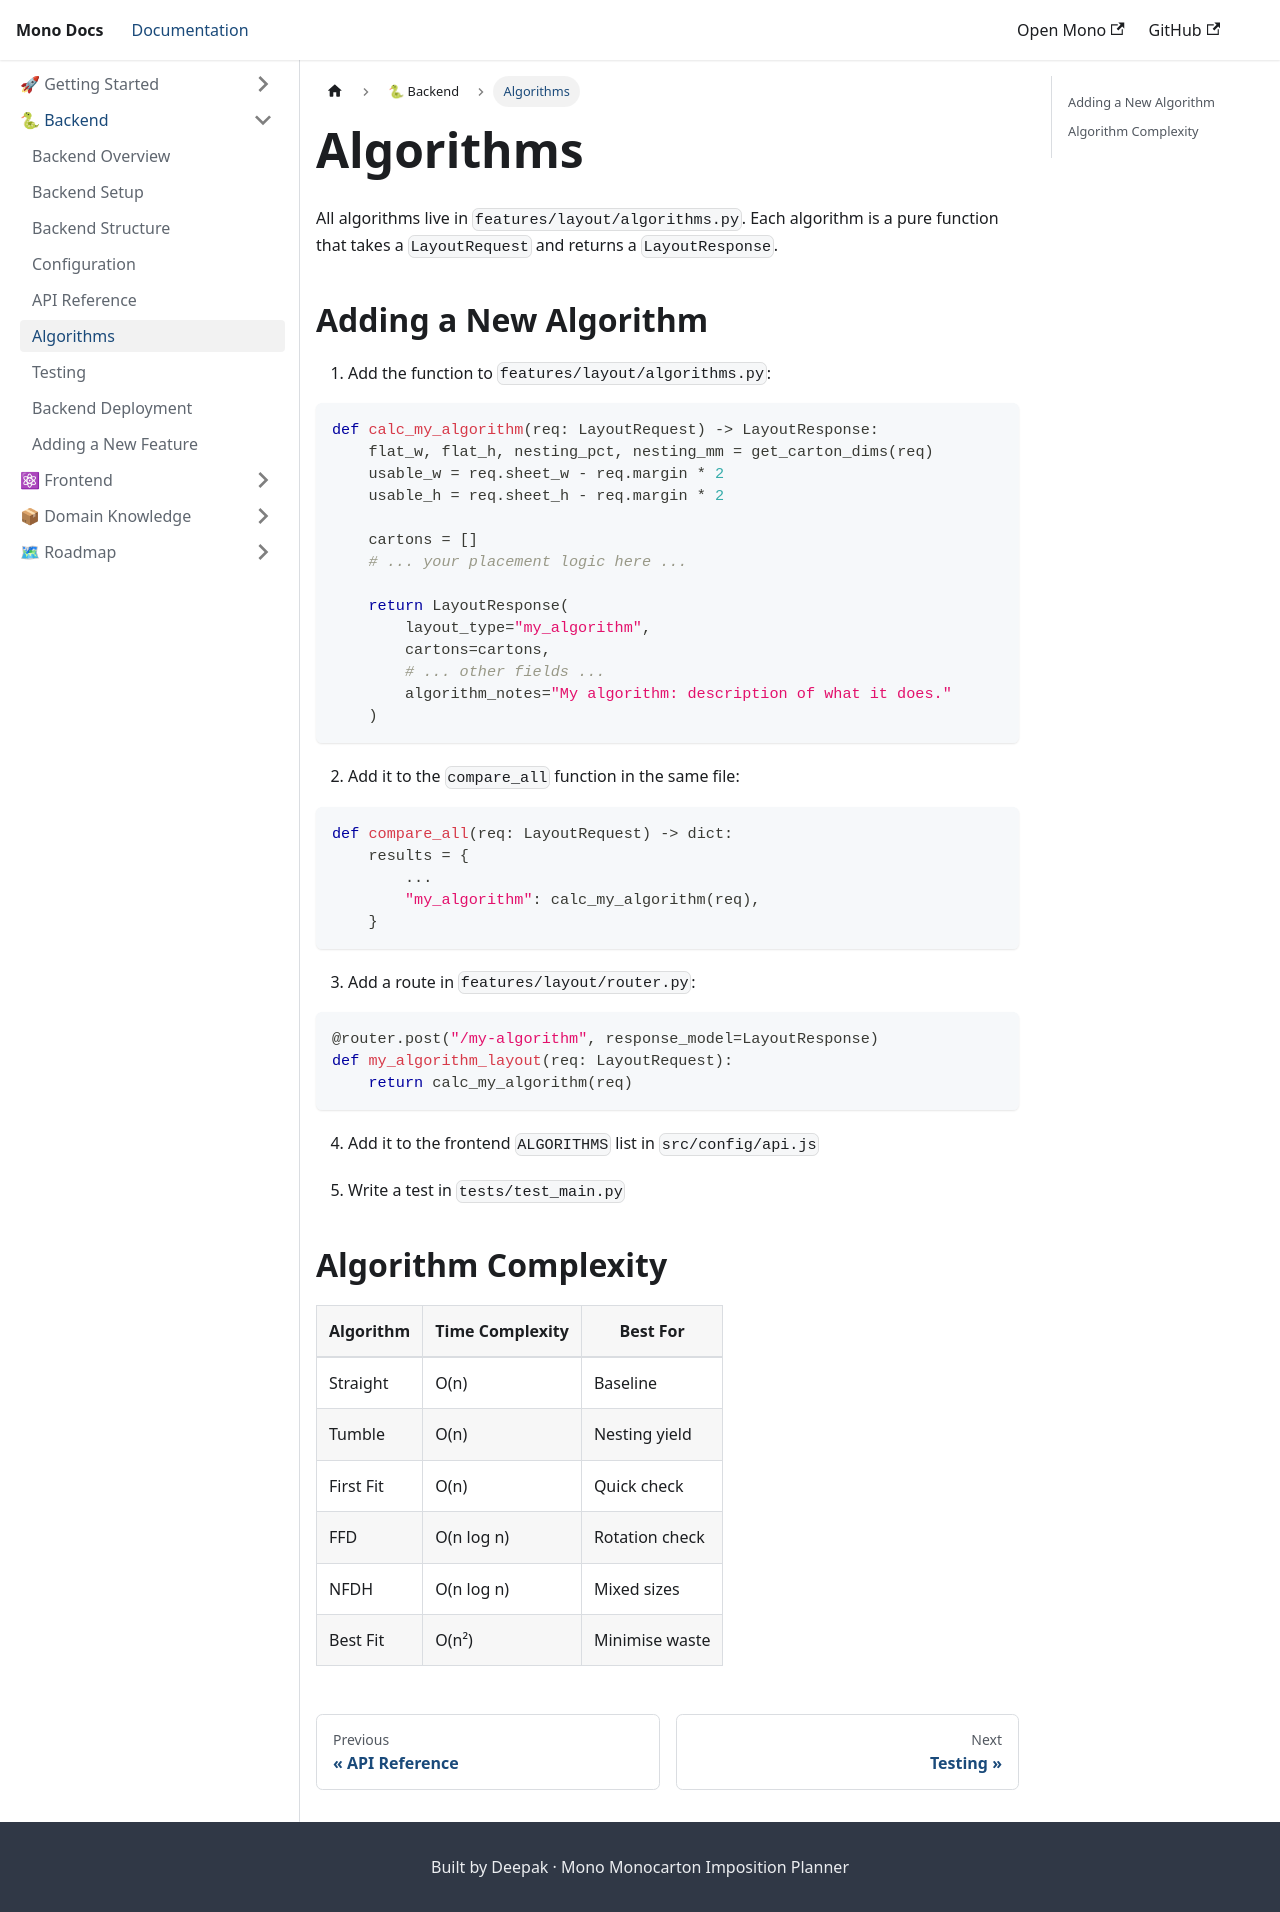

repository: deepakstratos-tech/mono-docs · page: backend/algorithms.html · generator: docusaurus

---
sidebar_position: 6
---

# Algorithms

All algorithms live in `features/layout/algorithms.py`. Each algorithm is a pure function that takes a `LayoutRequest` and returns a `LayoutResponse`.

## Adding a New Algorithm

1. Add the function to `features/layout/algorithms.py`:
```python
def calc_my_algorithm(req: LayoutRequest) -> LayoutResponse:
    flat_w, flat_h, nesting_pct, nesting_mm = get_carton_dims(req)
    usable_w = req.sheet_w - req.margin * 2
    usable_h = req.sheet_h - req.margin * 2

    cartons = []
    # ... your placement logic here ...

    return LayoutResponse(
        layout_type="my_algorithm",
        cartons=cartons,
        # ... other fields ...
        algorithm_notes="My algorithm: description of what it does."
    )
```

2. Add it to the `compare_all` function in the same file:
```python
def compare_all(req: LayoutRequest) -> dict:
    results = {
        ...
        "my_algorithm": calc_my_algorithm(req),
    }
```

3. Add a route in `features/layout/router.py`:
```python
@router.post("/my-algorithm", response_model=LayoutResponse)
def my_algorithm_layout(req: LayoutRequest):
    return calc_my_algorithm(req)
```

4. Add it to the frontend `ALGORITHMS` list in `src/config/api.js`

5. Write a test in `tests/test_main.py`

## Algorithm Complexity

| Algorithm | Time Complexity | Best For |
|-----------|----------------|----------|
| Straight | O(n) | Baseline |
| Tumble | O(n) | Nesting yield |
| First Fit | O(n) | Quick check |
| FFD | O(n log n) | Rotation check |
| NFDH | O(n log n) | Mixed sizes |
| Best Fit | O(n²) | Minimise waste |
